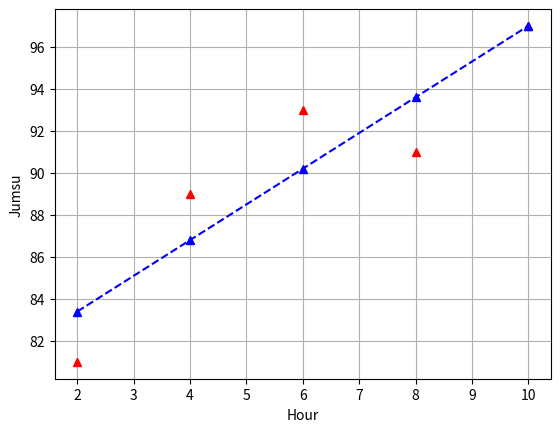

Write Python code to recreate this figure.
# ==============================================
# Linear Regression 실습 - (2) 직선(가설) 구하기
#   y=Wx+b    => W, b 구하기 : 최소제곱법
# ==============================================
# 모듈 로딩 -------------------------------------
import matplotlib.pyplot as plt    # 그래프 모듈
import numpy as np                 # 수치 계산 모듈

# 데이터 준비 -----------------------------------
x=[2, 4, 6, 8, 10]
y=[81, 89, 93, 91, 97]

# 전역변수 선언 -------------------------------
# 최소제곱법 관련 변수들
mx = np.mean(x)
my = np.mean(y)
print("x 평균값:", mx, " y 평균값:", my)

# 기울기 공식의 분모
# (x평균-x1)2 +…+ (x평균-xn)2
divisor = sum( [ (mx - i)**2 for i in x  ]  )

# 함수 선언 -------------------------------------
# 기울기 공식의 분자
# (x1-x평균)*(y1-y평균) +…+ (XN-x평균)*(yN-y평균)
def top(x, mx, y, my):
    d = 0
    for i in range(len(x)):
        d += (x[i] - mx) * (y[i] - my)
    return d

# 기울기 공식의 분자
dividend = top(x, mx, y, my)
print("분모:", divisor, " 분자:", dividend)

# 기울기와 절편 구하기-------------------------
w = dividend / divisor
b = my - (mx*w)                 # b=y-ax

# 출력으로 확인
print("기울기 w =", w, "y 절편 b =", b)
print(f"가설(일차함수) y ={w}x+{b}")

# 가설 공식에 x 데이터 적용 후 예측 y2 값 추출
y2=[ (w*i)+b for i in x ]

# 그래프 그리기 ----------------------------------
plt.plot(x, y, "r^")          # 정답 데이터
plt.plot(x, y2, "b--")        # 가설 직선
plt.plot(x, y2, "b^")         # 가설의 정답 데이터
plt.xlabel("Hour")
plt.ylabel("Jumsu")
plt.grid()
plt.show()


# 일차함수의 a(기울기),b(절편) 반환 함수 ---------------------------
# def getLineValue(x, y):
#     mx = np.mean(x)
#     my = np.mean(y)
#     #print("x의 평균값:", mx, " y의 평균값:", my)
#
#     # 기울기 공식의 분모
#     divisor = sum([(mx - i) ** 2 for i in x])
#     dividend = top(x, mx, y, my)
#     #print("분모:", divisor, " 분자:", dividend)
#
#     # 기울기와 y 절편 구하기-------------------------
#     a = dividend / divisor
#     b = my - (mx * a)
#
#     # 출력으로 확인
#     #print("기울기 a =", a, " y 절편 b =", b)
#
#     return a, b     # 튜플타입  (a,b)   a,b




